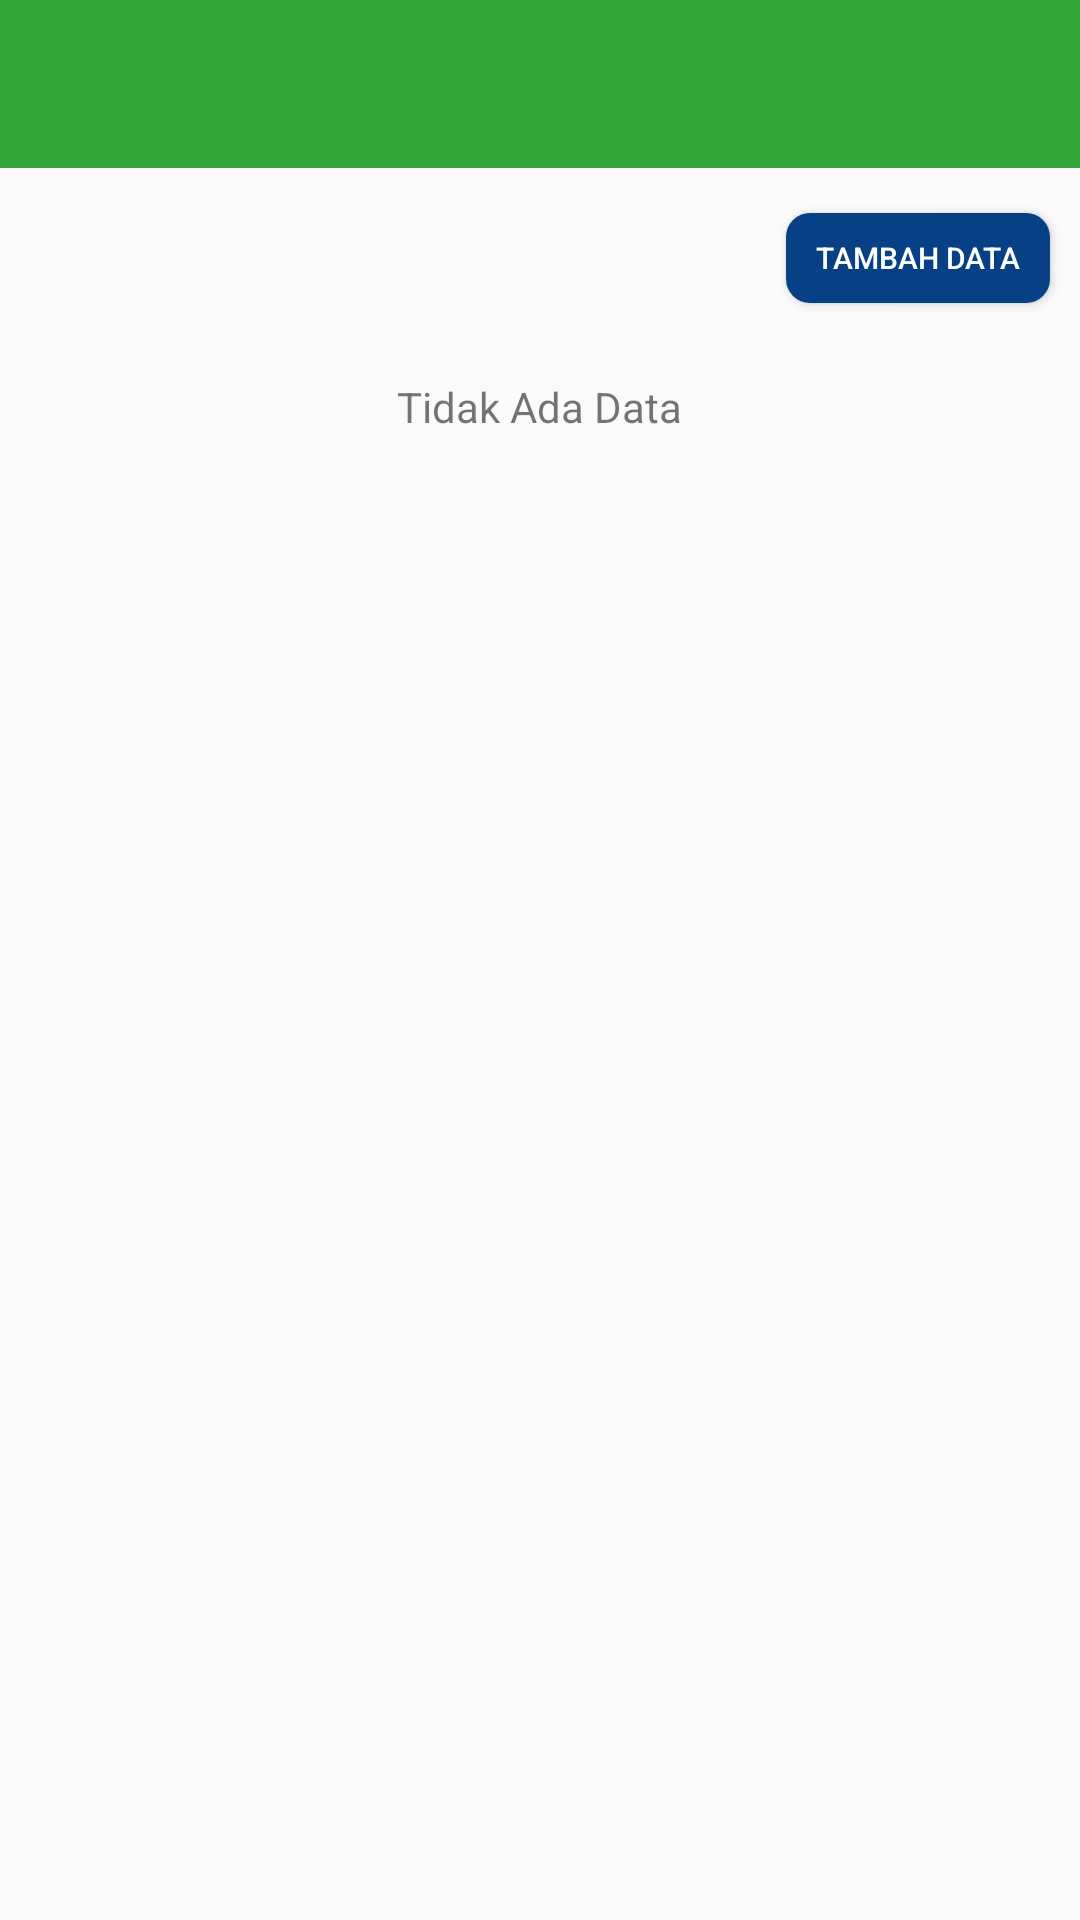

Produce the Android XML layout that renders to this screen, including the resource entries it uses.
<!-- AndroidManifest.xml: application theme AppTheme -->
<!-- res/layout/activity_list.xml -->
<?xml version="1.0" encoding="utf-8"?>
<RelativeLayout xmlns:android="http://schemas.android.com/apk/res/android"
    xmlns:app="http://schemas.android.com/apk/res-auto"
    xmlns:tools="http://schemas.android.com/tools"
    android:layout_width="match_parent"
    android:layout_height="wrap_content"
    tools:context=".activity.ListRumah">

    <androidx.appcompat.widget.Toolbar
        android:id="@+id/toolbar_satu"
        android:minHeight="?attr/actionBarSize"
        android:background="@color/colorPrimary"
        android:layout_width="match_parent"
        android:layout_height="wrap_content"
        android:theme="@style/AppTheme.AppBarOverlay"/>

    <Button
        android:layout_below="@id/toolbar_satu"
        android:id="@+id/btnTambah"
        android:text="Tambah Data"
        android:textSize="10sp"
        android:layout_alignParentRight="true"
        android:background="@drawable/btndetail"
        android:textColor="@color/white"
        android:layout_marginTop="15dp"
        android:layout_marginRight="10dp"
        android:layout_marginBottom="10dp"
        android:layout_width="wrap_content"
        android:layout_height="30dp" />

    <TextView
        android:id="@+id/txt"
        android:layout_below="@+id/btnTambah"
        android:text="Tidak Ada Data"
        android:layout_width="wrap_content"
        android:layout_height="wrap_content"
        android:layout_marginTop="15dp"
        android:layout_centerHorizontal="true" />

    <androidx.recyclerview.widget.RecyclerView
        android:id="@+id/recycler"
        android:layout_below="@+id/btnTambah"
        android:layout_width="match_parent"
        android:layout_height="wrap_content"
        android:layout_marginLeft="7dp"
        android:layout_marginBottom="10dp"
        android:layout_marginRight="7dp">

    </androidx.recyclerview.widget.RecyclerView>




</RelativeLayout>
<!-- resources referenced by this layout -->
<resources>
  <color name="colorPrimary">#35A739</color>
  <color name="white">#ffffff</color>
  <!-- drawable btndetail (drawable) -->
  <?xml version="1.0" encoding="utf-8"?>
  <shape
      xmlns:android="http://schemas.android.com/apk/res/android"
      android:shape="rectangle">
      <solid android:color="@color/blue"/>
  
      <corners
          android:radius="8dp"/>
  </shape>
  <style name="AppTheme.AppBarOverlay" parent="ThemeOverlay.AppCompat.Dark.ActionBar" />
  <style name="AppTheme" parent="Theme.AppCompat.Light.NoActionBar">
          
          <item name="colorPrimary">@color/colorPrimary</item>
          <item name="colorPrimaryDark">@color/colorPrimaryDark</item>
          <item name="colorAccent">@color/colorAccent</item>
      </style>
  <color name="blue">#084085</color>
  <color name="colorPrimaryDark">#00574B</color>
  <color name="colorAccent">#D81B60</color>
</resources>
